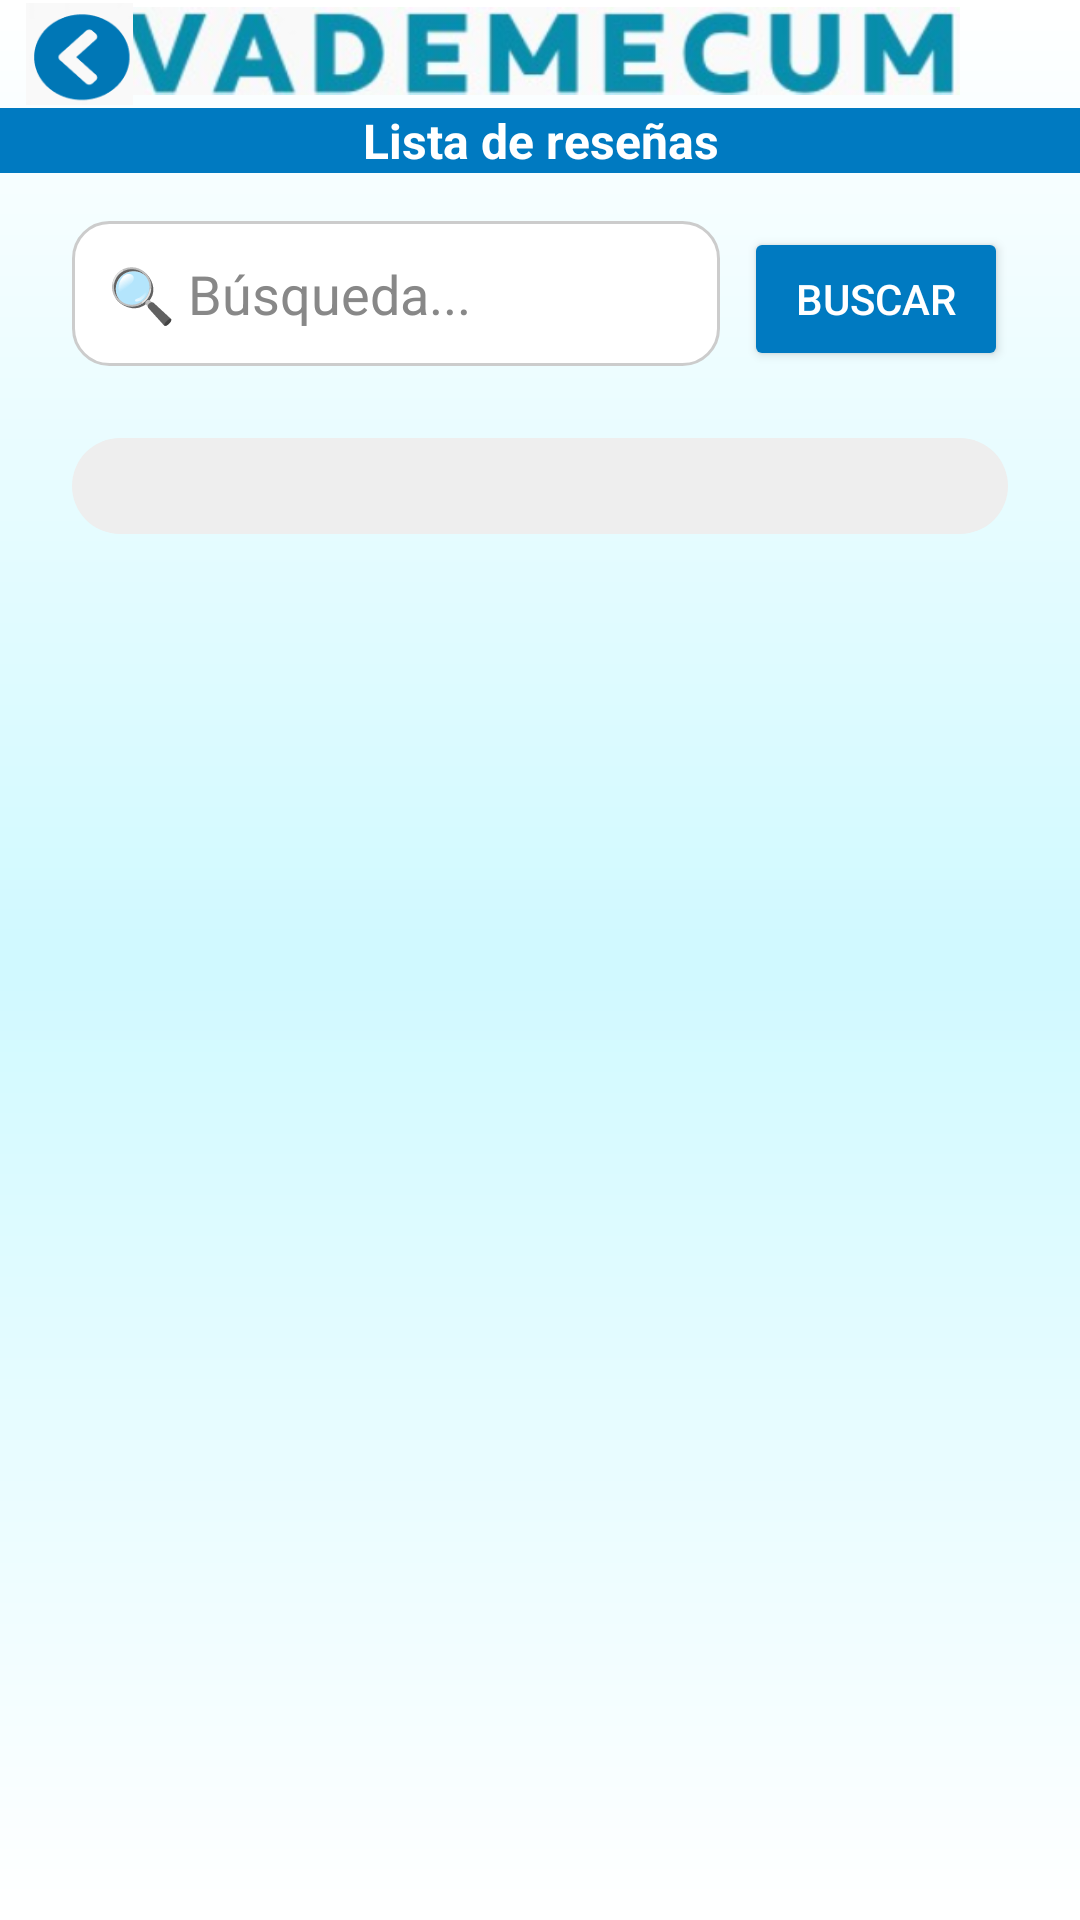

Here is an Android app screen rendered from its layout file. Give the layout XML and the strings, colors and styles it references.
<!-- AndroidManifest.xml: application theme Theme.ProyectoVademecum -->
<!-- res/layout/activity_lista_resenas.xml -->
<?xml version="1.0" encoding="utf-8"?>
<ScrollView xmlns:android="http://schemas.android.com/apk/res/android"
    xmlns:app="http://schemas.android.com/apk/res-auto"
    android:layout_width="match_parent"
    android:layout_height="match_parent"
    android:fillViewport="true"
    android:background="@drawable/fondo">

    <androidx.constraintlayout.widget.ConstraintLayout
        android:layout_width="match_parent"
        android:layout_height="wrap_content"
        android:padding="0dp">

        
        <ImageView
            android:id="@+id/logoEncabezado"
            android:layout_width="280dp"
            android:layout_height="34dp"
            app:layout_constraintTop_toTopOf="parent"
            app:layout_constraintStart_toStartOf="parent"
            app:layout_constraintEnd_toEndOf="parent"
            app:layout_constraintHorizontal_bias="0.5"
            app:srcCompat="@drawable/vademecum_encabezado" />

        <ImageView
            android:id="@+id/btnAtras"
            android:layout_width="53dp"
            android:layout_height="34dp"
            app:layout_constraintTop_toTopOf="parent"
            app:layout_constraintStart_toStartOf="parent"
            app:layout_constraintBottom_toTopOf="@+id/subtitulo"
            app:srcCompat="@drawable/imgatras" />

        <TextView
            android:id="@+id/subtitulo"
            android:layout_width="0dp"
            android:layout_height="wrap_content"
            android:layout_marginTop="36dp"
            android:background="#007AC1"
            android:gravity="center"
            android:text="@string/lista_de_rese_as"
            android:textColor="#FFFFFF"
            android:textSize="16sp"
            android:textStyle="bold"
            app:layout_constraintTop_toTopOf="parent"
            app:layout_constraintStart_toStartOf="parent"
            app:layout_constraintEnd_toEndOf="parent" />

        
        <LinearLayout
            android:id="@+id/barraBusqueda"
            android:layout_width="0dp"
            android:layout_height="wrap_content"
            android:layout_marginStart="24dp"
            android:layout_marginTop="16dp"
            android:layout_marginEnd="24dp"
            android:orientation="horizontal"
            app:layout_constraintTop_toBottomOf="@id/subtitulo"
            app:layout_constraintStart_toStartOf="parent"
            app:layout_constraintEnd_toEndOf="parent">

            <EditText
                android:id="@+id/searchInput"
                android:layout_width="0dp"
                android:layout_height="wrap_content"
                android:layout_weight="1"
                android:hint="@string/b_squeda_lupit"
                android:inputType="text"
                android:background="@drawable/bg_edittext_rounded"
                android:padding="12dp"
                android:textColor="#000000"
                android:textColorHint="#888888" />

            <Button
                android:id="@+id/searchButton"
                android:layout_width="wrap_content"
                android:layout_height="wrap_content"
                android:text="@string/buscar"
                android:layout_marginStart="8dp"
                android:backgroundTint="#007AC1"
                android:textColor="#FFFFFF" />
        </LinearLayout>

        
        <Button
            android:id="@+id/btnCerrarResultados"
            android:layout_width="wrap_content"
            android:layout_height="wrap_content"
            android:text="@string/cerrar_resultados"
            android:layout_marginTop="8dp"
            android:layout_marginBottom="4dp"
            android:layout_marginStart="24dp"
            android:layout_marginEnd="24dp"
            android:backgroundTint="#007AC1"
            android:textColor="#FFFFFF"
            android:visibility="gone"
            app:layout_constraintTop_toBottomOf="@id/barraBusqueda"
            app:layout_constraintStart_toStartOf="parent"
            app:layout_constraintEnd_toEndOf="parent" />

        
        <ProgressBar
            android:id="@+id/progressBarBusqueda"
            android:layout_width="wrap_content"
            android:layout_height="wrap_content"
            android:layout_marginTop="8dp"
            android:visibility="gone"
            style="?android:attr/progressBarStyle"
            app:layout_constraintTop_toBottomOf="@id/btnCerrarResultados"
            app:layout_constraintStart_toStartOf="parent"
            app:layout_constraintEnd_toEndOf="parent" />

        
        <LinearLayout
            android:id="@+id/contenedorResenas"
            android:layout_width="0dp"
            android:layout_height="wrap_content"
            android:layout_marginStart="24dp"
            android:layout_marginTop="24dp"
            android:layout_marginEnd="24dp"
            android:background="@drawable/bg_card_white_rounded"
            android:orientation="vertical"
            android:padding="16dp"
            app:layout_constraintTop_toBottomOf="@id/progressBarBusqueda"
            app:layout_constraintStart_toStartOf="parent"
            app:layout_constraintEnd_toEndOf="parent"
            android:layout_marginBottom="24dp">

            <androidx.recyclerview.widget.RecyclerView
                android:id="@+id/rvListaResenas"
                android:layout_width="match_parent"
                android:layout_height="wrap_content"
                android:nestedScrollingEnabled="false" />
        </LinearLayout>

    </androidx.constraintlayout.widget.ConstraintLayout>
</ScrollView>
<!-- resources referenced by this layout -->
<resources>
  <!-- drawable bg_card_white_rounded (drawable) -->
  <shape xmlns:android="http://schemas.android.com/apk/res/android">
      <solid android:color="#EEEEEE" />
      <corners android:radius="16dp" />
      <padding
          android:left="8dp"
          android:top="8dp"
          android:right="8dp"
          android:bottom="8dp" />
  </shape>
  <!-- drawable bg_edittext_rounded (drawable) -->
  <?xml version="1.0" encoding="utf-8"?>
  <shape xmlns:android="http://schemas.android.com/apk/res/android">
      <solid android:color="#FFFFFF" />
      <stroke android:width="1dp" android:color="#CCCCCC" />
      <corners android:radius="12dp" />
  </shape>
  <!-- drawable fondo (drawable) -->
  <?xml version="1.0" encoding="utf-8"?>
  <shape xmlns:android="http://schemas.android.com/apk/res/android"
      android:shape="rectangle">
      <gradient
          android:type="linear"
          android:angle="270"
          android:startColor="#FFFFFF"
          android:centerColor="#D0F9FF"
          android:endColor="#FFFFFF"
          android:centerY="0.5" />
  </shape>
  <!-- drawable imgatras: png bitmap (drawable, 2786 bytes) -->
  <!-- drawable vademecum_encabezado: png bitmap (drawable, 47957 bytes) -->
  <string name="b_squeda_lupit">🔍 Búsqueda...</string>
  <string name="buscar">Buscar</string>
  <string name="cerrar_resultados">Cerrar Resultados</string>
  <string name="lista_de_rese_as">Lista de reseñas</string>
  <style name="Theme.ProyectoVademecum" parent="Base.Theme.ProyectoVademecum" />
  <style name="Base.Theme.ProyectoVademecum" parent="Theme.Material3.DayNight.NoActionBar">
          
          
      </style>
</resources>
